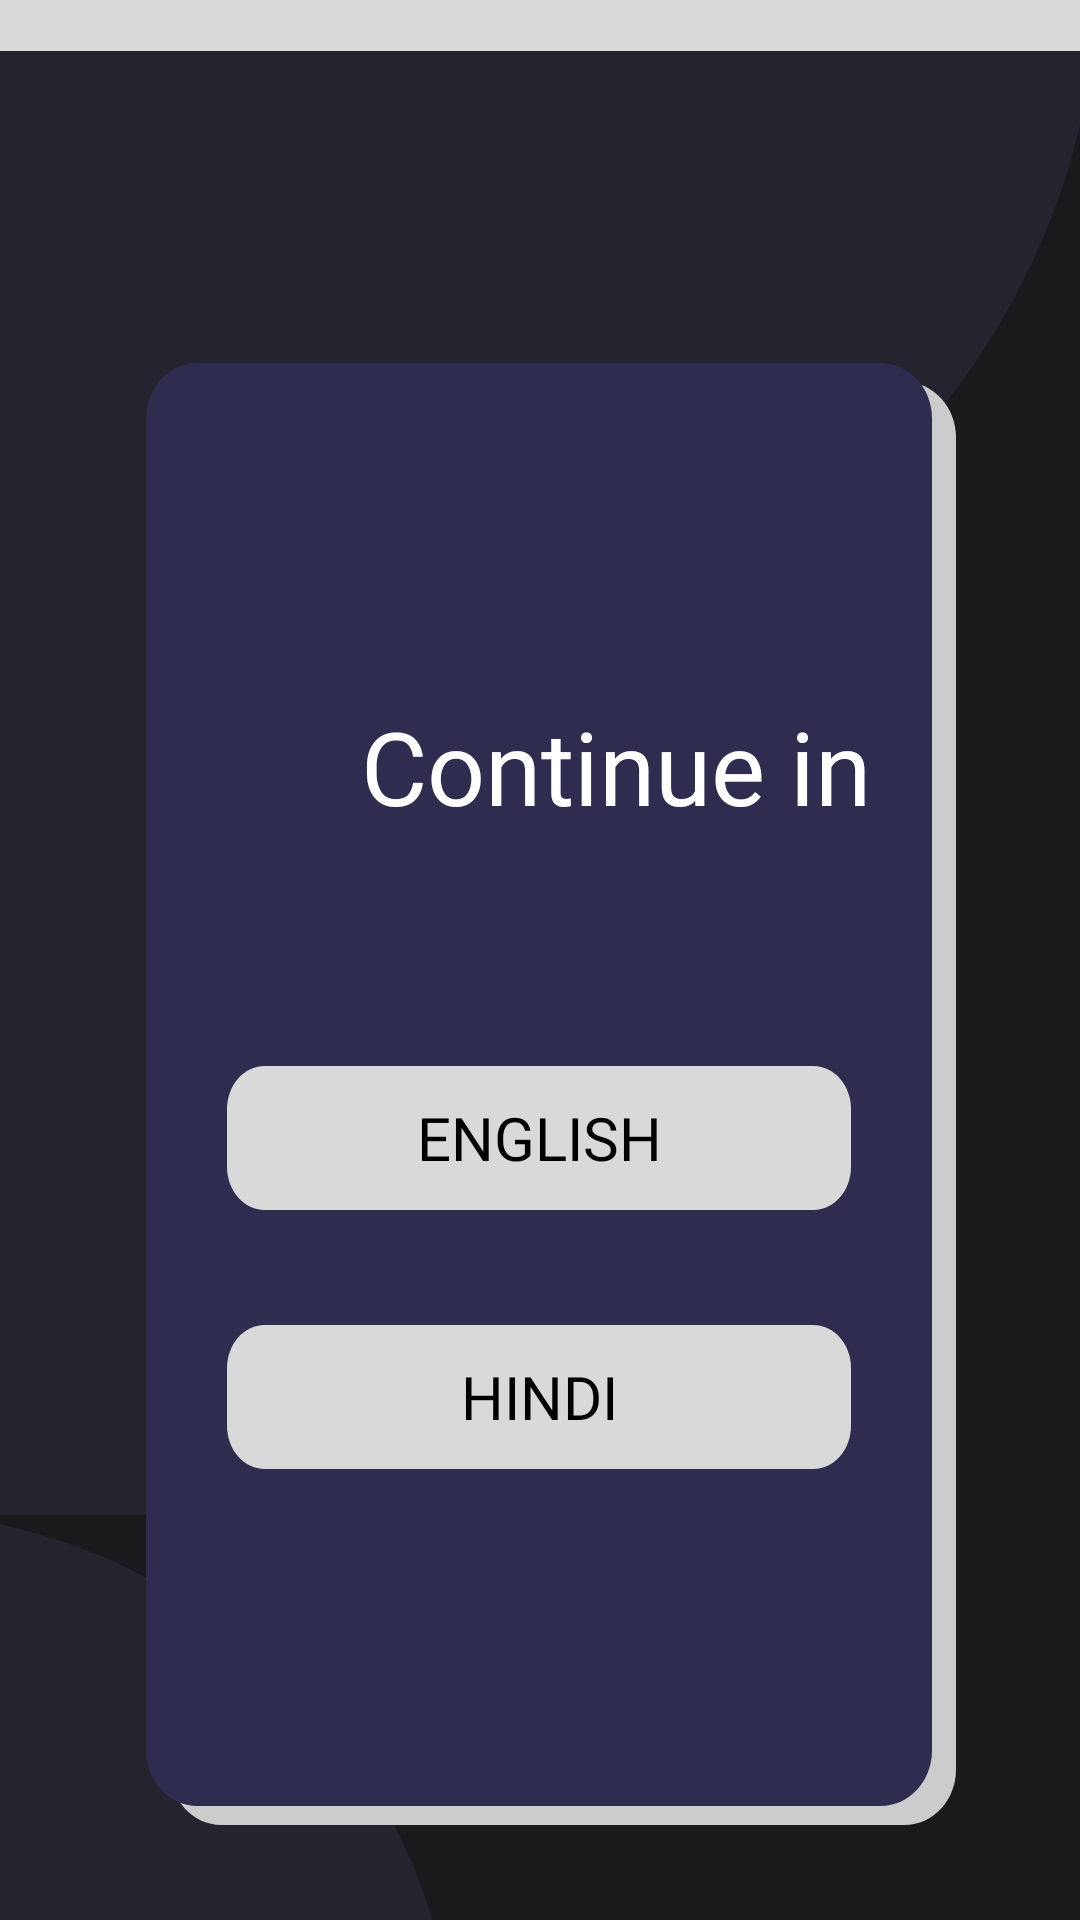

Android layout source for this screen:
<!-- AndroidManifest.xml: application theme Theme.WoolApp -->
<!-- res/layout/activity_language_select_page.xml -->
<?xml version="1.0" encoding="utf-8"?>
<androidx.constraintlayout.widget.ConstraintLayout xmlns:android="http://schemas.android.com/apk/res/android"
    xmlns:app="http://schemas.android.com/apk/res-auto"
    xmlns:tools="http://schemas.android.com/tools"
    android:layout_width="match_parent"
    android:layout_height="match_parent"
    android:background="#1A1A1C"
    tools:context=".LanguageSelectPage">


    <ImageView
        android:id="@+id/imageView4"
        android:layout_width="827dp"
        android:layout_height="586dp"
        android:layout_gravity="center"
        android:layout_marginBottom="68dp"
        android:background="@drawable/quarter_circle"
        app:layout_constraintBottom_toTopOf="@+id/English_rect"
        app:layout_constraintEnd_toEndOf="parent"
        app:layout_constraintHorizontal_bias="0.99"
        app:layout_constraintStart_toStartOf="parent" />

    <View
        android:id="@+id/ellipse_14"
        android:layout_width="108dp"
        android:layout_height="357dp"
        android:layout_alignParentLeft="true"
        android:layout_alignParentTop="true"
        android:layout_marginEnd="303dp"
        android:layout_marginBottom="102dp"
        android:background="#25232E"
        app:layout_constraintBottom_toBottomOf="parent"
        app:layout_constraintEnd_toEndOf="parent"
        app:layout_constraintHorizontal_bias="0.0"
        app:layout_constraintStart_toStartOf="parent"
        app:layout_constraintTop_toTopOf="@+id/lang_rect"
        app:layout_constraintVertical_bias="0.451" />

    <View
        android:id="@+id/rectangle"
        android:layout_width="418dp"
        android:layout_height="17dp"
        android:layout_alignParentLeft="true"
        android:layout_alignParentTop="true"
        android:background="#D9D9D9"
        app:layout_constraintEnd_toEndOf="parent"
        app:layout_constraintStart_toStartOf="parent"
        app:layout_constraintTop_toTopOf="parent" />

    <ImageView
        android:layout_width="391dp"
        android:layout_height="382dp"
        android:layout_gravity="center"
        android:layout_marginTop="216dp"
        android:layout_marginEnd="208dp"
        android:background="@drawable/quarter_circle"
        app:layout_constraintEnd_toEndOf="parent"
        app:layout_constraintTop_toBottomOf="@+id/imageView4" />

    <View
        android:id="@+id/lang_rect2"
        android:layout_width="262dp"
        android:layout_height="481dp"
        android:layout_alignParentLeft="true"
        android:layout_alignParentTop="true"
        android:background="@drawable/language_rect2"
        app:layout_constraintBottom_toBottomOf="parent"
        app:layout_constraintEnd_toEndOf="parent"
        app:layout_constraintHorizontal_bias="0.577"
        app:layout_constraintStart_toStartOf="parent"
        app:layout_constraintTop_toTopOf="@+id/rectangle"
        app:layout_constraintVertical_bias="0.8" />

    <View
        android:id="@+id/lang_rect"
        android:layout_width="262dp"
        android:layout_height="481dp"
        android:layout_alignParentLeft="true"
        android:layout_alignParentTop="true"
        android:background="@drawable/language_rect"
        app:layout_constraintBottom_toBottomOf="parent"
        app:layout_constraintEnd_toEndOf="parent"
        app:layout_constraintHorizontal_bias="0.496"
        app:layout_constraintStart_toStartOf="parent"
        app:layout_constraintTop_toTopOf="@+id/rectangle"
        app:layout_constraintVertical_bias="0.76" />

    <TextView
        android:id="@+id/register_as"
        android:layout_width="277dp"
        android:layout_height="135dp"
        android:layout_alignParentLeft="true"
        android:layout_alignParentTop="true"
        android:layout_marginStart="67dp"
        android:layout_marginLeft="67dp"
        android:layout_marginTop="188dp"
        android:layout_marginEnd="67dp"
        android:layout_marginRight="67dp"
        android:fontFamily="@font/righteous"
        android:gravity="center_horizontal|center_vertical"
        android:lineSpacingExtra="-38sp"
        android:text="@string/Continue"
        android:textAppearance="@style/register_as"
        android:textSize="34sp"
        app:layout_constraintEnd_toEndOf="parent"
        app:layout_constraintHorizontal_bias="0.0"
        app:layout_constraintStart_toStartOf="parent"
        app:layout_constraintTop_toTopOf="parent" />

    <Button
        android:id="@+id/English_rect"
        android:layout_width="208dp"
        android:layout_height="48dp"
        android:layout_alignParentTop="true"
        android:layout_alignParentBottom="true"
        android:layout_centerHorizontal="true"
        android:background="@drawable/lang_rect"
        android:fontFamily="@font/righteous"
        android:text="@string/English"
        android:textColor="#000000"
        android:textSize="20sp"
        app:layout_constraintBottom_toTopOf="@+id/Hindi_rect"
        app:layout_constraintEnd_toEndOf="parent"
        app:layout_constraintHorizontal_bias="0.497"
        app:layout_constraintStart_toStartOf="parent"
        app:layout_constraintTop_toBottomOf="@+id/register_as"
        app:layout_constraintVertical_bias="0.457" />

    <Button
        android:id="@+id/Hindi_rect"
        android:layout_width="208dp"
        android:layout_height="48dp"
        android:layout_alignParentTop="true"
        android:layout_alignParentBottom="true"
        android:layout_centerHorizontal="true"
        android:background="@drawable/lang_rect"
        android:fontFamily="@font/righteous"
        android:text="@string/Hindi"
        android:textColor="#000000"
        android:textSize="20sp"
        app:layout_constraintBottom_toBottomOf="@+id/lang_rect"
        app:layout_constraintEnd_toEndOf="parent"
        app:layout_constraintHorizontal_bias="0.497"
        app:layout_constraintStart_toStartOf="parent"
        app:layout_constraintTop_toBottomOf="@+id/register_as"
        app:layout_constraintVertical_bias="0.513" />

</androidx.constraintlayout.widget.ConstraintLayout>
<!-- resources referenced by this layout -->
<resources>
  <!-- drawable lang_rect (drawable) -->
  <?xml version="1.0" encoding="utf-8"?>
  <vector
      xmlns:android="http://schemas.android.com/apk/res/android"
      xmlns:aapt="http://schemas.android.com/aapt"
      android:width="500dp"
      android:height="100dp"
      android:viewportWidth="500"
      android:viewportHeight="100"
      >
      <group>
          <clip-path
              android:pathData="M30 0H470C486.569 0 500 13.4315 500 30V70C500 86.5685 486.569 100 470 100H30C13.4315 100 0 86.5685 0 70V30C0 13.4315 13.4315 0 30 0Z"
              />
          <path
              android:pathData="M0 0V100H500V0"
              android:fillColor="#D9D9D9"
              />
      </group>
  </vector>
  <!-- drawable language_rect (drawable) -->
  <?xml version="1.0" encoding="utf-8"?>
  <vector
      xmlns:android="http://schemas.android.com/apk/res/android"
      xmlns:aapt="http://schemas.android.com/aapt"
      android:width="613dp"
      android:height="1040dp"
      android:viewportWidth="613"
      android:viewportHeight="1040"
      >
      <group>
          <clip-path
              android:pathData="M40 0H573C595.091 0 613 17.9086 613 40V1000C613 1022.09 595.091 1040 573 1040H40C17.9086 1040 0 1022.09 0 1000V40C0 17.9086 17.9086 0 40 0Z"
              />
          <path
              android:pathData="M0 0V1040H613V0"
              android:fillColor="#2E2D4F"
              />
      </group>
  </vector>
  <!-- drawable language_rect2 (drawable) -->
  <?xml version="1.0" encoding="utf-8"?>
  <vector
      xmlns:android="http://schemas.android.com/apk/res/android"
      xmlns:aapt="http://schemas.android.com/aapt"
      android:width="613dp"
      android:height="1040dp"
      android:viewportWidth="613"
      android:viewportHeight="1040"
      >
      <group>
          <clip-path
              android:pathData="M40 0H573C595.091 0 613 17.9086 613 40V1000C613 1022.09 595.091 1040 573 1040H40C17.9086 1040 0 1022.09 0 1000V40C0 17.9086 17.9086 0 40 0Z"
              />
          <path
              android:pathData="M0 0V1040H613V0"
              android:fillColor="#CCCCCC"
              />
      </group>
  </vector>
  <!-- drawable quarter_circle (drawable) -->
  <?xml version="1.0" encoding="utf-8"?>
  <shape xmlns:android="http://schemas.android.com/apk/res/android"
      android:shape="oval">
      <solid android:color="#25232E" />
  </shape>
  <string name="Continue">Continue in</string>
  <string name="English">English</string>
  <string name="Hindi">Hindi</string>
  <style name="register_as">
          <item name="android:textSize">50sp</item>
          <item name="android:textColor">#FFFFFF</item>
      </style>
  <style name="Theme.WoolApp" parent="Base.Theme.WoolApp" />
  <style name="Base.Theme.WoolApp" parent="Theme.Material3.DayNight.NoActionBar">
          
          
      </style>
</resources>
